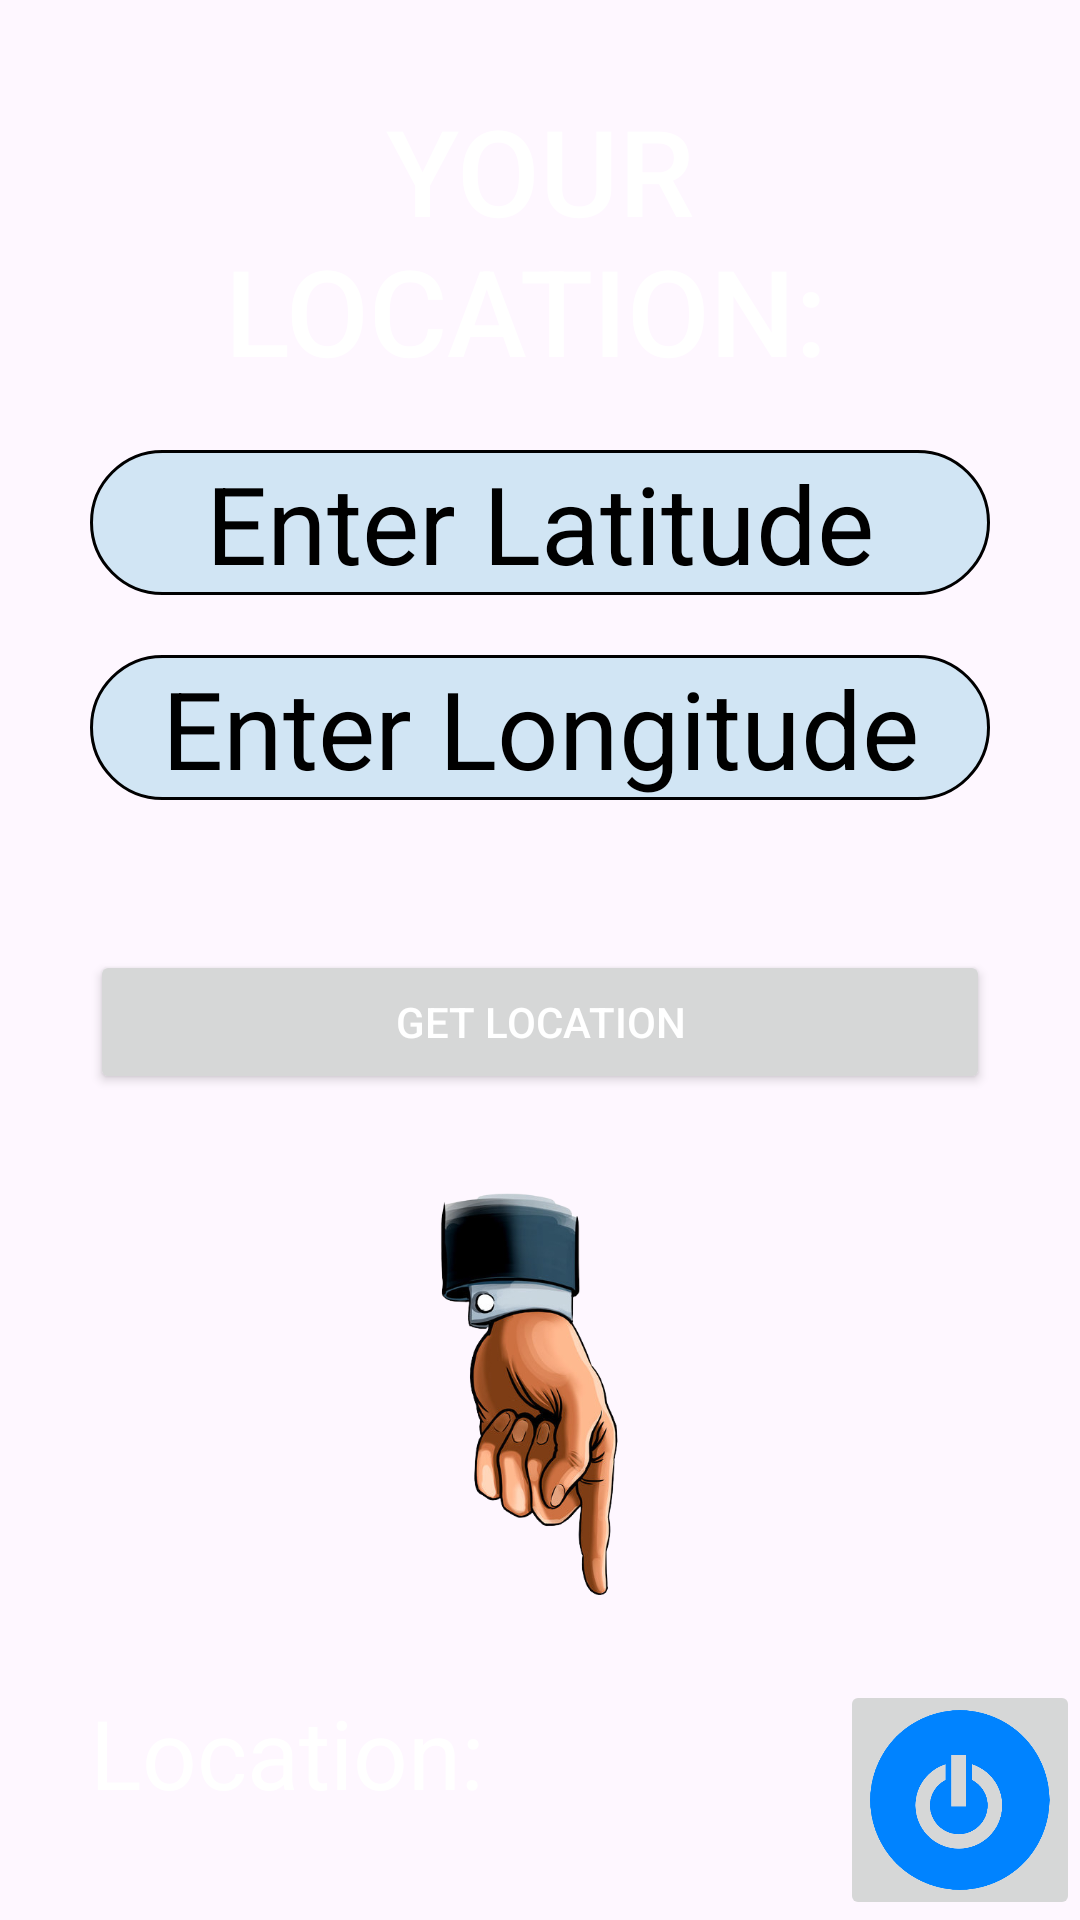

This screen was rendered from an Android layout file. Write that file and the resources it references.
<!-- AndroidManifest.xml: application theme Theme.CSEANDROIDCA3 -->
<!-- res/layout/activity_address.xml -->
<?xml version="1.0" encoding="utf-8"?>
<RelativeLayout xmlns:android="http://schemas.android.com/apk/res/android"
    xmlns:app="http://schemas.android.com/apk/res-auto"
    xmlns:tools="http://schemas.android.com/tools"
    android:layout_width="match_parent"
    android:layout_height="match_parent"
    android:background="@drawable/img"
    tools:context=".Address">

    <LinearLayout
        android:layout_width="match_parent"
        android:layout_height="wrap_content"
        android:orientation="vertical"
        android:padding="30dp">
        <TextView
            android:layout_width="match_parent"
            android:layout_height="wrap_content"
            android:textAppearance="@style/TextAppearance.AppCompat.Title"
            android:text="YOUR LOCATION: "
            android:textAlignment="center"
            android:textSize="40dp"
            android:textColor="@color/white"/>
        <EditText
            android:layout_width="match_parent"
            android:layout_height="wrap_content"
            android:id="@+id/etLatitude"
            android:layout_marginTop="20dp"
            android:textSize="36dp"
            android:textColor="@color/black"
            android:textColorHint="@color/black"
            android:textAlignment="center"
            android:hint="Enter Latitude"
            android:background="@drawable/edittext_custom"/>

        <EditText
            android:layout_width="match_parent"
            android:layout_height="wrap_content"
            android:id="@+id/etLongitude"
            android:layout_marginTop="20dp"
            android:textSize="36dp"
            android:textColor="@color/black"
            android:textColorHint="@color/black"
            android:textAlignment="center"
            android:hint="Enter Longitude"
            android:background="@drawable/edittext_custom"/>
        <Button
            android:layout_width="match_parent"
            android:layout_height="wrap_content"
            android:id="@+id/btFindLocation"
            android:layout_marginTop="50dp"
            android:text="Get Location"
            android:textColor="@color/white" />

        <ImageView
            android:layout_width="180dp"
            android:layout_height="150dp"
            android:layout_gravity="center"
            android:src="@drawable/hand1"
            android:layout_marginTop="28dp"/>

        <TextView
            android:layout_width="match_parent"
            android:layout_height="wrap_content"
            android:id="@+id/tvAddess"
            android:textAppearance="@style/TextAppearance.AppCompat.Body1"
            android:text="Location: "
            android:layout_marginTop="20dp"
            android:textSize="32dp"
            android:textColor="@color/white"
            android:textColorHint="@color/white"/>

    </LinearLayout>

    <ImageButton
        android:id="@+id/lgtBtn"
        android:layout_width="80dp"
        android:layout_height="80dp"
        android:layout_alignParentEnd="true"
        android:layout_alignParentBottom="true"
        android:scaleType="centerCrop"
        android:src="@drawable/log2" />


</RelativeLayout>
<!-- resources referenced by this layout -->
<resources>
  <!-- drawable edittext_custom (drawable) -->
  <?xml version="1.0" encoding="utf-8"?>
  <selector xmlns:android="http://schemas.android.com/apk/res/android">
      <item>
          <shape android:shape="rectangle">
              <solid android:color="@color/material_dynamic_secondary90"/>
              <corners android:radius="25dp" />
              <stroke
                  android:width="1dp"
                  android:color="@color/black"
                  />
          </shape>
      </item>
  </selector>
  <!-- drawable hand1: png bitmap (drawable, 142985 bytes) -->
  <!-- drawable log2: png bitmap (drawable, 33937 bytes) -->
  <style name="Theme.CSEANDROIDCA3" parent="Base.Theme.CSEANDROIDCA3" />
  <style name="Base.Theme.CSEANDROIDCA3" parent="Theme.Material3.DayNight.NoActionBar">
          
          
      </style>
  <!-- not gathered from this repository: default colours our renderer supplied (Android Studio template values) -->
  <color name="black">#FF000000</color>
  <color name="white">#FFFFFFFF</color>
</resources>
